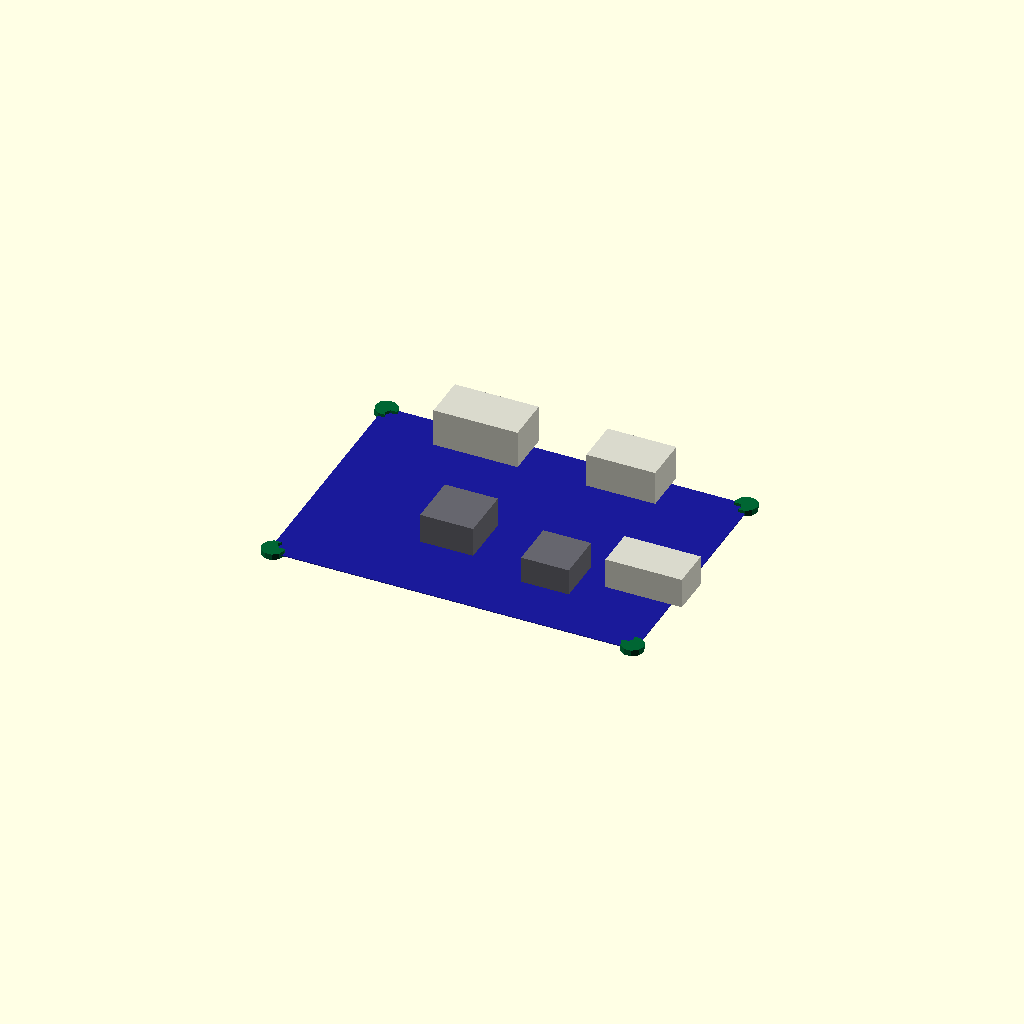
Cell 1: rendered with the file's own defaults.
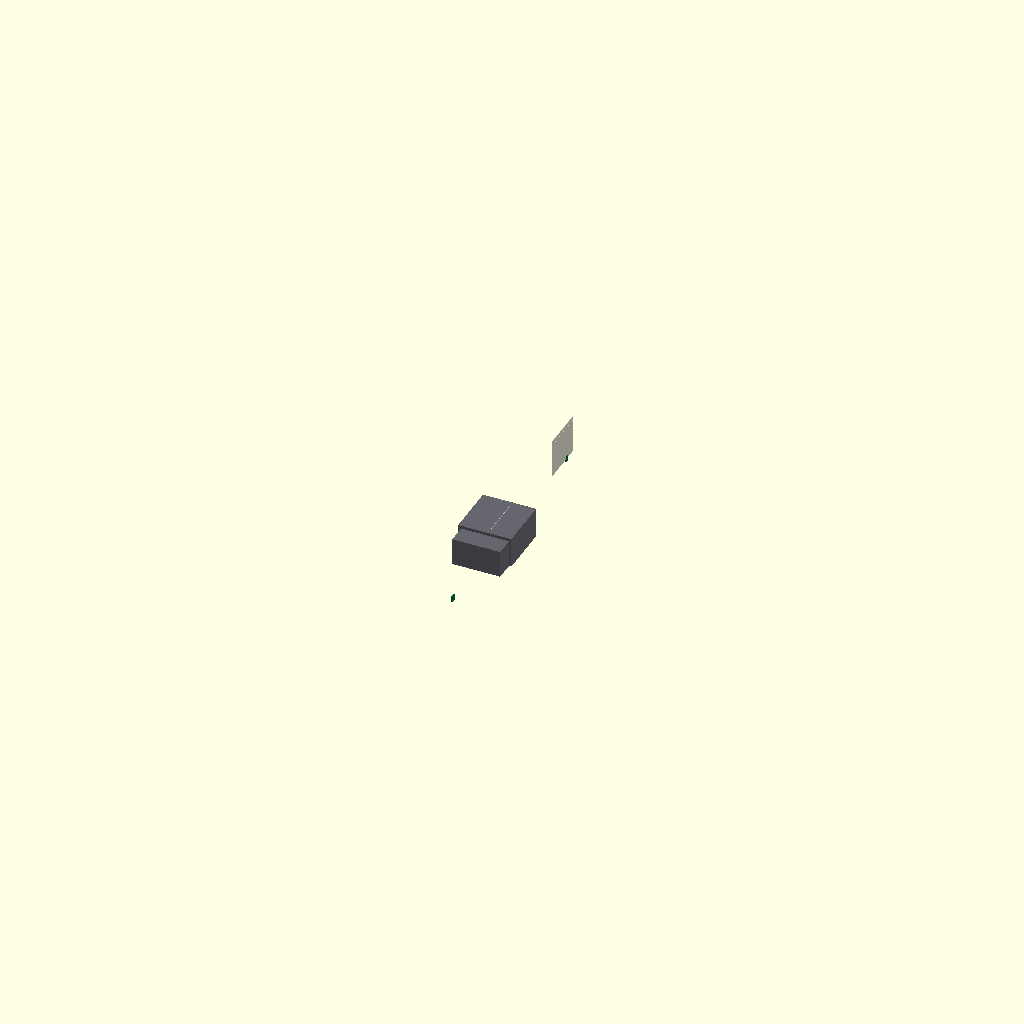
Cell 2 — pcb_length set to 0.25, the other parameters unchanged.
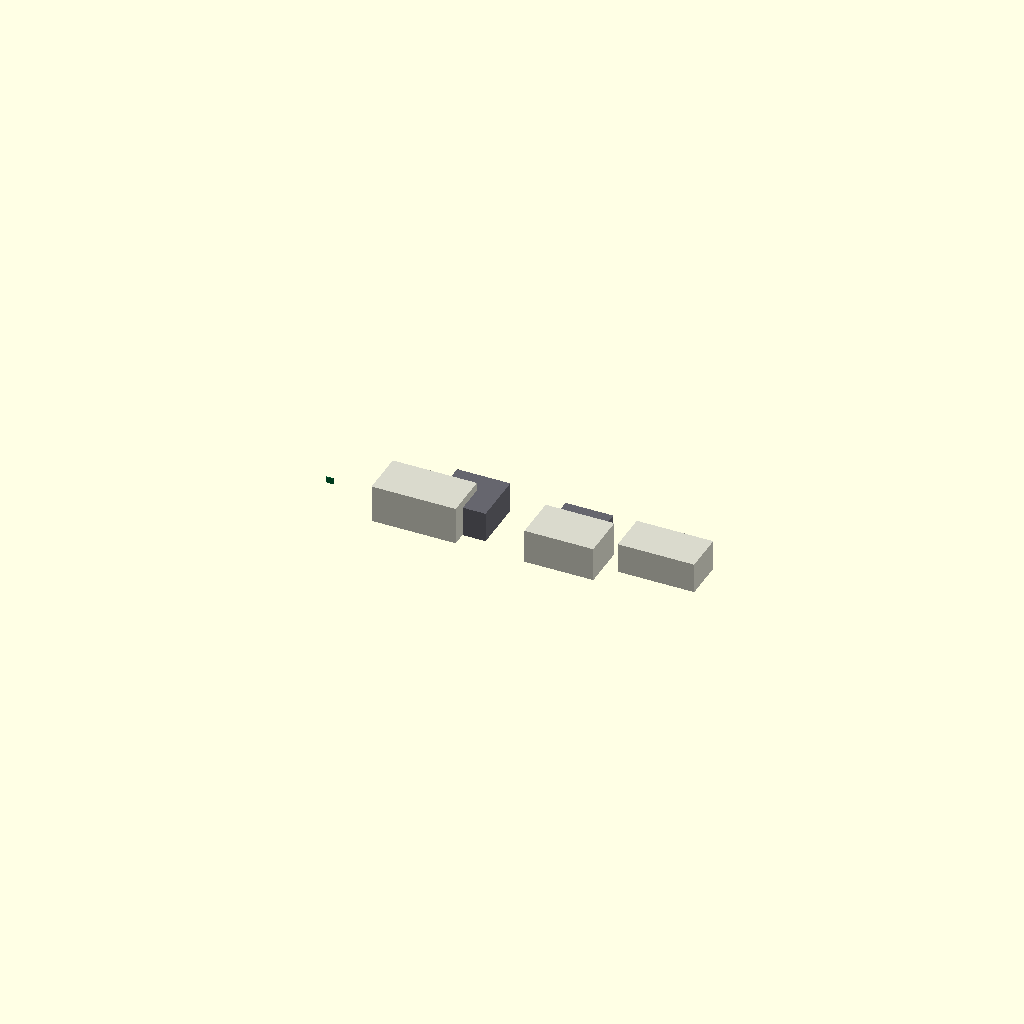
Cell 3 — pcb_width set to 0.25, the other parameters unchanged.
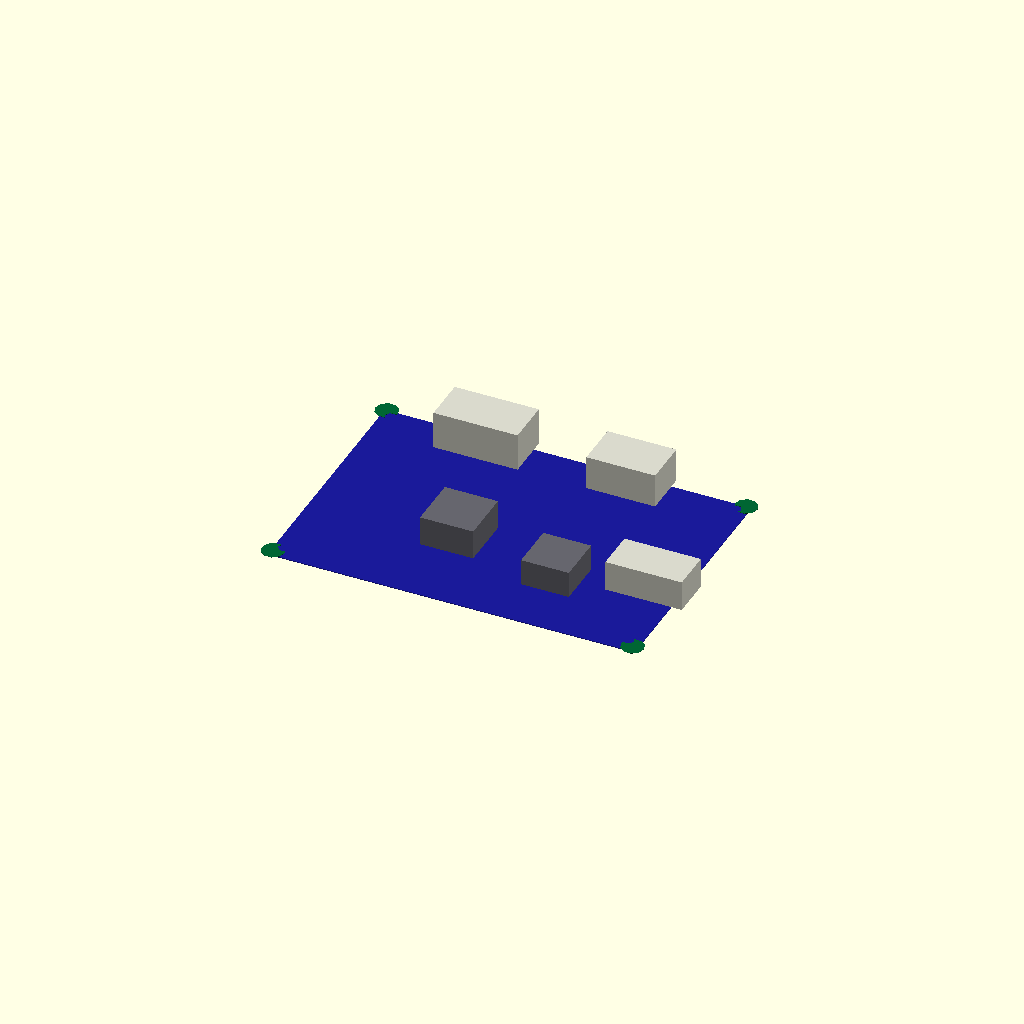
Cell 4: pcb_thickness = 0.1 (everything else at default).
One fixed orthographic camera (rotation 55°, 0°, 25°; colour scheme Cornfield) for every cell.
OpenSCAD source file results/nopscadlib/ablations/no_retrieval/scad/pcb__BTT_SKR_MINI_E3_V2_0.scad:
// Parameters
pcb_length = 100.75; //[50.375:201.5:0.25]
pcb_width = 70.25; //[35.125:140.5:0.25]
pcb_thickness = 1.6; //[0.8:3.2:0.1]
corner_radius = 3.0; //[1.0:8.0:0.5]
hole_diameter = 3.2; //[2.0:6.0:0.1]
hole_edge_offset = 5.0; //[3.0:12.0:0.5]
hole_cut_extra_z = 0.6; //[0.2:2.0:0.1]
overlap = 1.0; //[0.5:2.0:0.1]
connector_height = 10.0; //[5.0:20.0:0.5]
connector_depth = 12.0; //[6.0:25.0:0.5]
connector_wall_overlap = 0.8; //[0.5:2.0:0.1]
heatsink_size_x = 14.0; //[8.0:28.0:0.5]
heatsink_size_y = 14.0; //[8.0:28.0:0.5]
heatsink_height = 8.0; //[3.0:20.0:0.5]
mask_thickness = 0.2; //[0.05:0.6:0.05]
mask_margin = 2.0; //[0.5:6.0:0.5]

// Mainboard PCB with rounded corners and mounting holes
module pcb_mainboard() {
  color([0.0, 0.4, 0.2]) // Green for PCB
  difference() {
    intersection() {
      // Main PCB rectangle
      cube([pcb_length, pcb_width, pcb_thickness], center=true);
      
      // Corner rounding
      union() {
        translate([pcb_length/2 - corner_radius, pcb_width/2 - corner_radius, 0])
          cylinder(r=corner_radius, h=pcb_thickness + 2*overlap, center=true);
        translate([-pcb_length/2 + corner_radius, pcb_width/2 - corner_radius, 0])
          cylinder(r=corner_radius, h=pcb_thickness + 2*overlap, center=true);
        translate([-pcb_length/2 + corner_radius, -pcb_width/2 + corner_radius, 0])
          cylinder(r=corner_radius, h=pcb_thickness + 2*overlap, center=true);
        translate([pcb_length/2 - corner_radius, -pcb_width/2 + corner_radius, 0])
          cylinder(r=corner_radius, h=pcb_thickness + 2*overlap, center=true);
      }
    }
    
    // Mounting holes
    union() {
      translate([pcb_length/2 - hole_edge_offset, pcb_width/2 - hole_edge_offset, 0])
        cylinder(r=hole_diameter/2, h=pcb_thickness + hole_cut_extra_z, center=true);
      translate([-pcb_length/2 + hole_edge_offset, pcb_width/2 - hole_edge_offset, 0])
        cylinder(r=hole_diameter/2, h=pcb_thickness + hole_cut_extra_z, center=true);
      translate([-pcb_length/2 + hole_edge_offset, -pcb_width/2 + hole_edge_offset, 0])
        cylinder(r=hole_diameter/2, h=pcb_thickness + hole_cut_extra_z, center=true);
      translate([pcb_length/2 - hole_edge_offset, -pcb_width/2 + hole_edge_offset, 0])
        cylinder(r=hole_diameter/2, h=pcb_thickness + hole_cut_extra_z, center=true);
    }
  }
}

// Connectors
module connectors() {
  color([0.85, 0.85, 0.8]) // Off-white for connectors
  union() {
    translate([-pcb_length*0.20, pcb_width/2 - connector_depth/2 + connector_wall_overlap, pcb_thickness/2 + connector_height/2 - connector_wall_overlap])
      cube([pcb_length*0.22, connector_depth, connector_height], center=true);
    translate([pcb_length*0.18, pcb_width/2 - connector_depth/2 + connector_wall_overlap, pcb_thickness/2 + (connector_height*0.9)/2 - connector_wall_overlap])
      cube([pcb_length*0.18, connector_depth, connector_height*0.9], center=true);
    translate([pcb_length/2 - (pcb_length*0.20)/2 + connector_wall_overlap, -pcb_width*0.10, pcb_thickness/2 + (connector_height*0.8)/2 - connector_wall_overlap])
      cube([pcb_length*0.20, connector_depth*0.9, connector_height*0.8], center=true);
  }
}

// Heatsinks
module heatsinks() {
  color([0.4, 0.4, 0.43]) // DimGray for heatsinks
  union() {
    translate([-pcb_length*0.10, -pcb_width*0.10, pcb_thickness/2 + heatsink_height/2 - overlap])
      cube([heatsink_size_x, heatsink_size_y, heatsink_height], center=true);
    translate([pcb_length*0.18, -pcb_width*0.18, pcb_thickness/2 + (heatsink_height*0.9)/2 - overlap])
      cube([heatsink_size_x*0.9, heatsink_size_y*0.9, heatsink_height*0.9], center=true);
  }
}

// Solder mask detail
module solder_mask_detail() {
  color([0.1, 0.1, 0.6]) // Blue for solder mask
  translate([0, 0, pcb_thickness/2 + mask_thickness/2 - overlap])
    cube([pcb_length - 2*mask_margin, pcb_width - 2*mask_margin, mask_thickness], center=true);
}

// Complete mainboard model
module complete_mainboard_model() {
  union() {
    pcb_mainboard();
    connectors();
    heatsinks();
    solder_mask_detail();
  }
}

// Render the complete model
complete_mainboard_model();
Customizer parameters (derived from the source; name, type, default, range or options):
pcb_length: number, default 100.75, range 0.25 to 50.375, step 201.5
pcb_width: number, default 70.25, range 0.25 to 35.125, step 140.5
pcb_thickness: number, default 1.6, range 0.1 to 0.8, step 3.2
corner_radius: number, default 3, range 0.5 to 1, step 8
hole_diameter: number, default 3.2, range 0.1 to 2, step 6
hole_edge_offset: number, default 5, range 0.5 to 3, step 12
hole_cut_extra_z: number, default 0.6, range 0.1 to 0.2, step 2
overlap: number, default 1, range 0.1 to 0.5, step 2
connector_height: number, default 10, range 0.5 to 5, step 20
connector_depth: number, default 12, range 0.5 to 6, step 25
connector_wall_overlap: number, default 0.8, range 0.1 to 0.5, step 2
heatsink_size_x: number, default 14, range 0.5 to 8, step 28
heatsink_size_y: number, default 14, range 0.5 to 8, step 28
heatsink_height: number, default 8, range 0.5 to 3, step 20
mask_thickness: number, default 0.2, range 0.05 to 0.05, step 0.6
mask_margin: number, default 2, range 0.5 to 0.5, step 6
